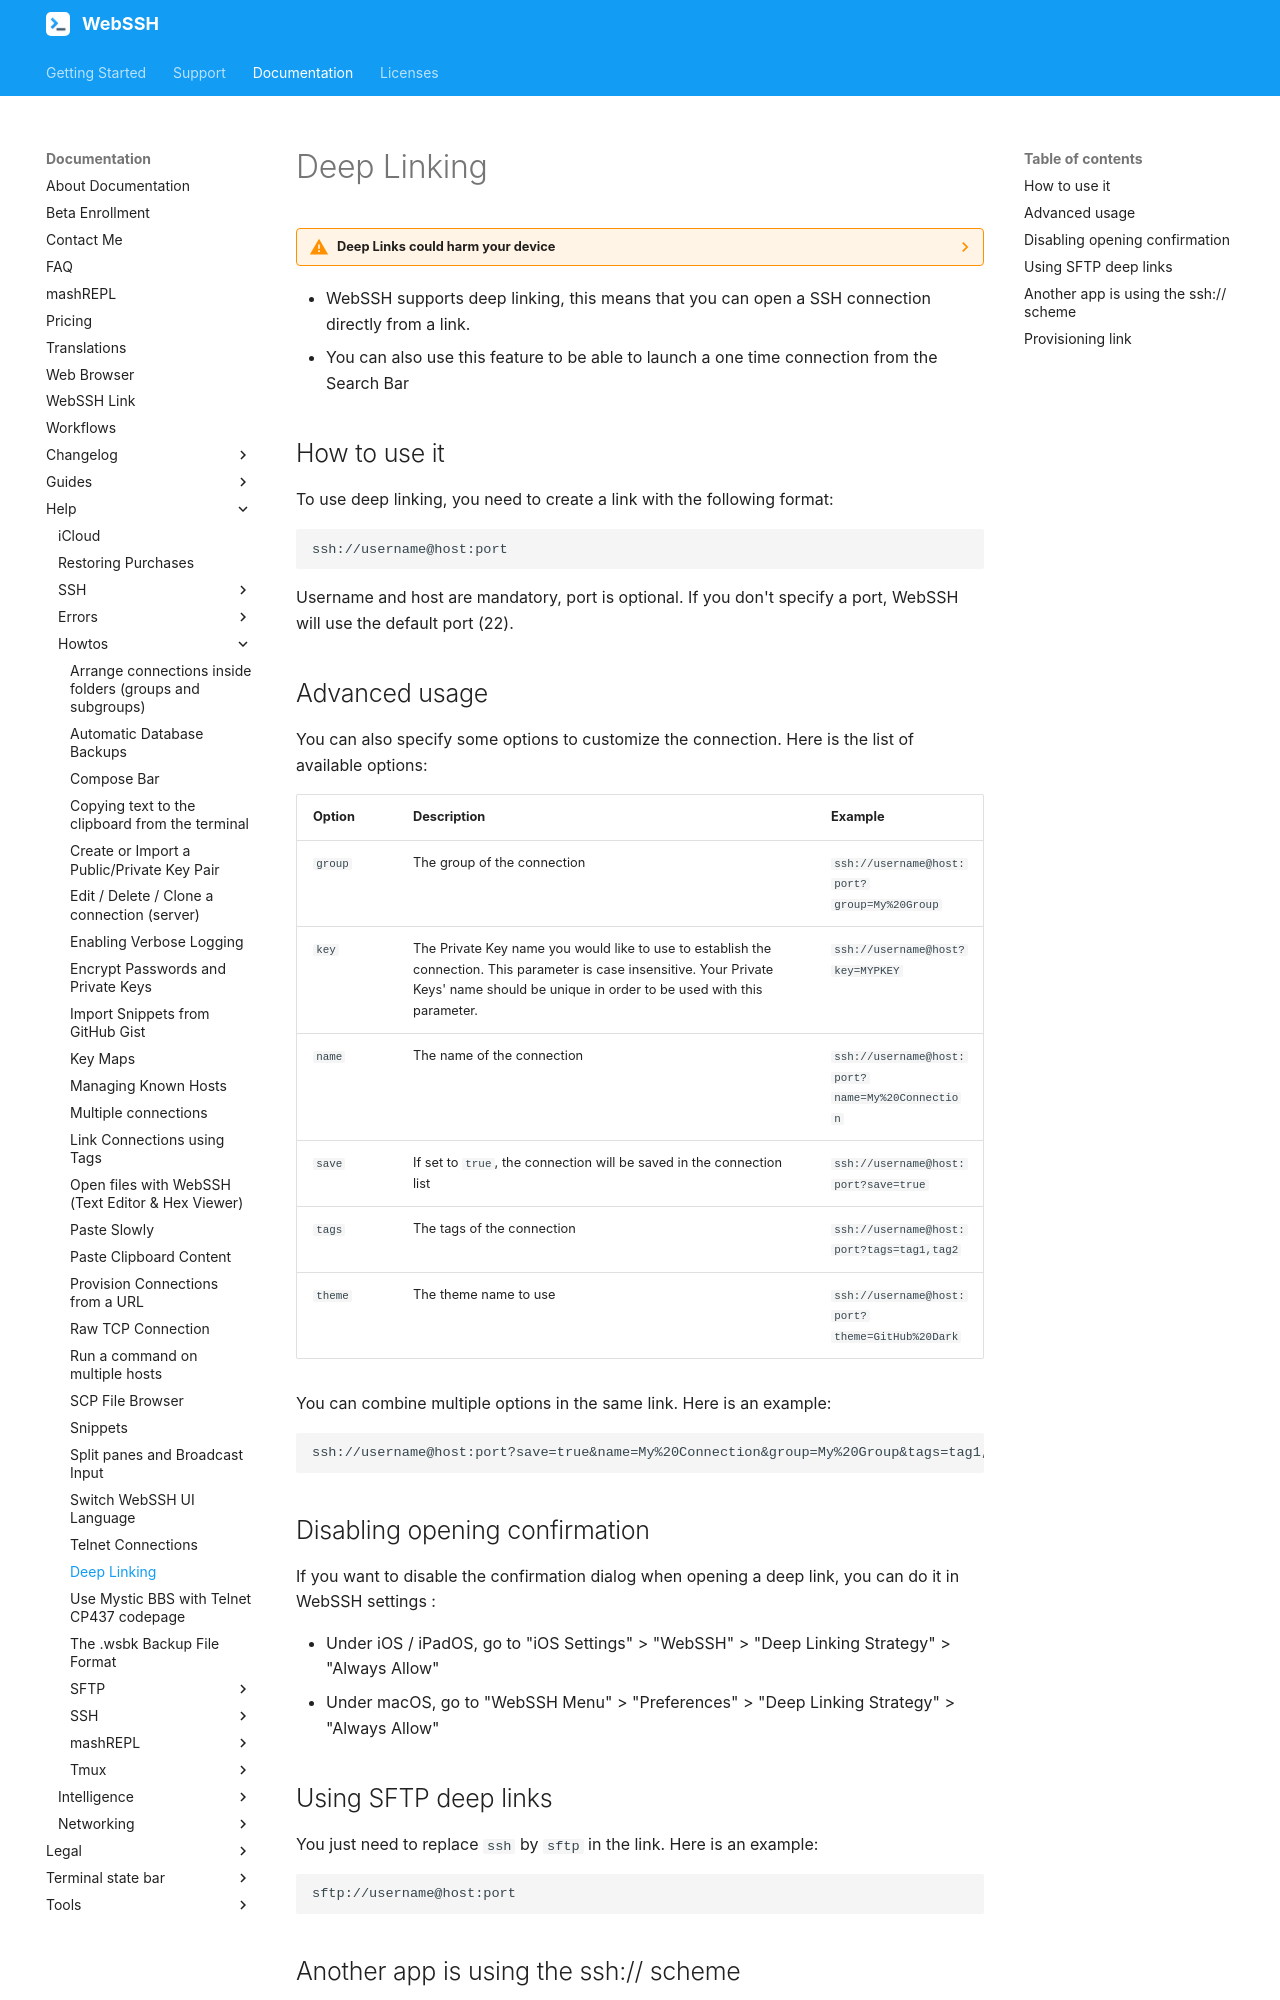

repository: isontheline/pro.webssh.net · page: documentation/help/howtos/use-deep-linking/index.html · generator: mkdocs

---
title: Deep Linking
seo_title: "SSH Deep Linking: Open ssh:// Links - WebSSH"
description: "Open an SSH connection straight from a link or the search bar: WebSSH handles ssh://username@host:port deep links and asks for confirmation before connecting."
---

# Deep Linking

??? warning "Deep Links could harm your device"
    * Deep links are a way to open WebSSH within a browser. They are very useful to open a specific connection in WebSSH. However, they could also be used to do malicious things. Be careful when you click on a link you don't trust.
    * In order to prevent malicious links, WebSSH will ask you to confirm the connection before opening it. You can disable this confirmation in WebSSH > Settings > "Deep Linking Strategy"

* WebSSH supports deep linking, this means that you can open a SSH connection directly from a link.
* You can also use this feature to be able to launch a one time connection from the Search Bar

## How to use it
To use deep linking, you need to create a link with the following format:

```
ssh://username@host:port
```

Username and host are mandatory, port is optional. If you don't specify a port, WebSSH will use the default port (22).

## Advanced usage
You can also specify some options to customize the connection. Here is the list of available options:

| Option | Description | Example |
| --- | --- | --- |
| `group` | The group of the connection | `ssh://username@host:port?group=My%20Group` |
| `key`| The Private Key name you would like to use to establish the connection. This parameter is case insensitive. Your Private Keys' name should be unique in order to be used with this parameter. | `ssh://username@host?key=MYPKEY`|
| `name` | The name of the connection | `ssh://username@host:port?name=My%20Connection` |
| `save` | If set to `true`, the connection will be saved in the connection list | `ssh://username@host:port?save=true` |
| `tags` | The tags of the connection | `ssh://username@host:port?tags=tag1,tag2` |
| `theme` | The theme name to use | `ssh://username@host:port?theme=GitHub%20Dark` |

You can combine multiple options in the same link. Here is an example:

```
ssh://username@host:port?save=true&name=My%20Connection&group=My%20Group&tags=tag1,tag2
```
